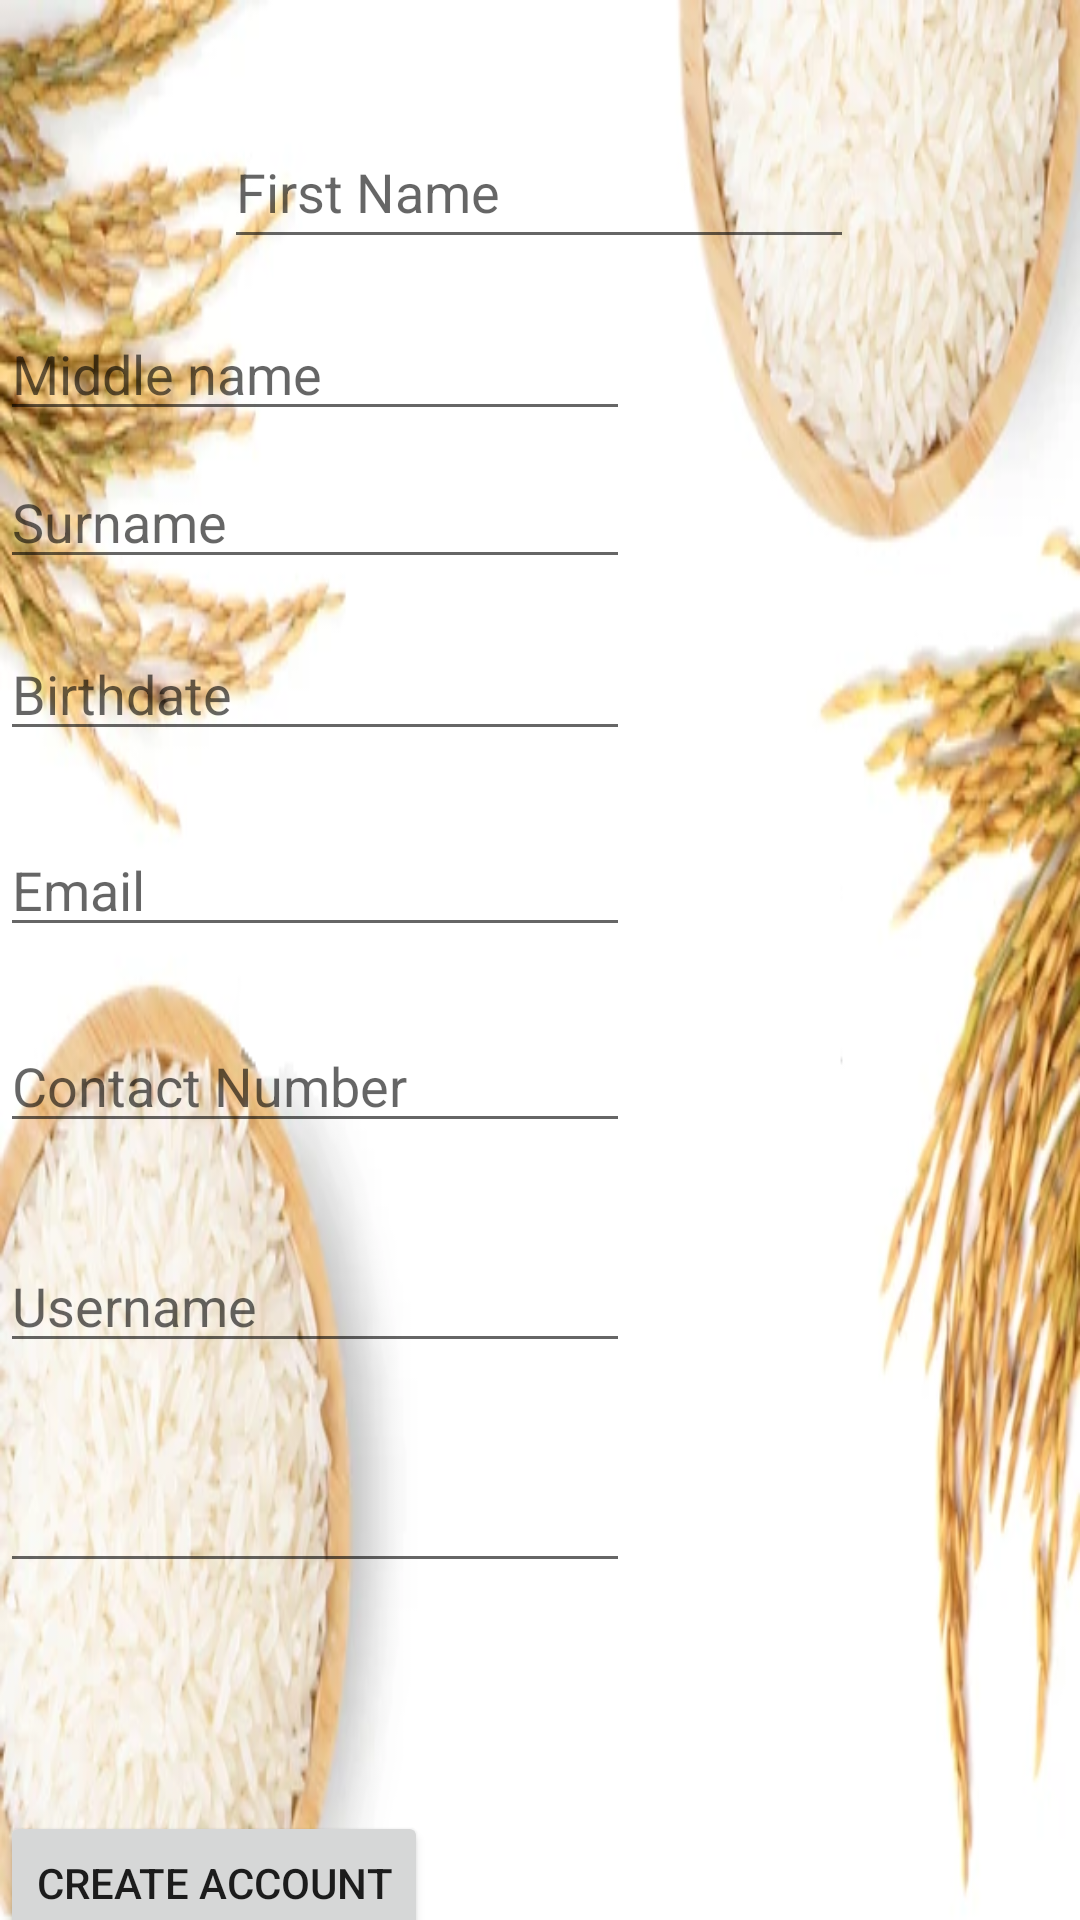

The Android layout XML behind this screen, and the referenced resources:
<!-- AndroidManifest.xml: application theme Theme.Harvest_Invest -->
<!-- res/layout/activity_user_login.xml -->
<?xml version="1.0" encoding="utf-8"?>
<androidx.constraintlayout.widget.ConstraintLayout xmlns:android="http://schemas.android.com/apk/res/android"
    xmlns:app="http://schemas.android.com/apk/res-auto"
    xmlns:tools="http://schemas.android.com/tools"
    android:layout_width="match_parent"
    android:layout_height="match_parent"
    android:background="@drawable/farmnewbg"
    tools:context=".UserLogin">

    <EditText
        android:id="@+id/FirstName"
        android:layout_width="wrap_content"
        android:layout_height="wrap_content"
        android:ems="10"
        android:hint="First Name"
        android:inputType="textPersonName"
        android:minHeight="48dp"
        app:layout_constraintBottom_toBottomOf="parent"
        app:layout_constraintEnd_toEndOf="parent"
        app:layout_constraintHorizontal_bias="0.497"
        app:layout_constraintStart_toStartOf="parent"
        app:layout_constraintTop_toTopOf="parent"
        app:layout_constraintVertical_bias="0.065" />

    <EditText
        android:id="@+id/middleName"
        android:layout_width="wrap_content"
        android:layout_height="wrap_content"
        android:layout_marginTop="16dp"
        android:ems="10"
        android:hint="Middle name"
        android:inputType="textPersonName"
        app:layout_constraintTop_toBottomOf="@+id/FirstName"
        tools:layout_editor_absoluteX="100dp" />

    <EditText
        android:id="@+id/surName"
        android:layout_width="wrap_content"
        android:layout_height="wrap_content"
        android:layout_marginTop="8dp"
        android:ems="10"
        android:hint="Surname"
        android:inputType="textPersonName"
        app:layout_constraintTop_toBottomOf="@+id/middleName"
        tools:layout_editor_absoluteX="100dp" />

    <EditText
        android:id="@+id/BirthDate"
        android:layout_width="wrap_content"
        android:layout_height="wrap_content"
        android:layout_marginTop="16dp"
        android:ems="10"
        android:hint="Birthdate"
        android:inputType="textPersonName"
        app:layout_constraintTop_toBottomOf="@+id/surName"
        tools:layout_editor_absoluteX="100dp" />

    <EditText
        android:id="@+id/EmailAddress"
        android:layout_width="wrap_content"
        android:layout_height="wrap_content"
        android:layout_marginTop="24dp"
        android:ems="10"
        android:hint="Email"
        android:inputType="textPersonName"
        app:layout_constraintTop_toBottomOf="@+id/BirthDate"
        tools:layout_editor_absoluteX="100dp" />

    <EditText
        android:id="@+id/contactNumber"
        android:layout_width="wrap_content"
        android:layout_height="wrap_content"
        android:layout_marginTop="24dp"
        android:ems="10"
        android:hint="Contact Number"
        android:inputType="textPersonName"
        app:layout_constraintTop_toBottomOf="@+id/EmailAddress"
        tools:layout_editor_absoluteX="105dp" />

    <EditText
        android:id="@+id/userName"
        android:layout_width="wrap_content"
        android:layout_height="wrap_content"
        android:layout_marginTop="32dp"
        android:ems="10"
        android:hint="Username"
        android:inputType="textPersonName"
        app:layout_constraintTop_toBottomOf="@+id/contactNumber"
        tools:layout_editor_absoluteX="105dp" />

    <EditText
        android:id="@+id/editTextTextPassword"
        android:layout_width="wrap_content"
        android:layout_height="wrap_content"
        android:layout_marginTop="32dp"
        android:ems="10"
        android:inputType="textPassword"
        app:layout_constraintTop_toBottomOf="@+id/userName"
        tools:layout_editor_absoluteX="100dp" />

    <Button
        android:id="@+id/createAccountButton"
        android:layout_width="wrap_content"
        android:layout_height="wrap_content"
        android:layout_marginTop="76dp"
        android:text="Create Account"
        app:layout_constraintTop_toBottomOf="@+id/editTextTextPassword"
        tools:layout_editor_absoluteX="105dp" />
</androidx.constraintlayout.widget.ConstraintLayout>
<!-- resources referenced by this layout -->
<resources>
  <!-- drawable farmnewbg: png bitmap (drawable, 238440 bytes) -->
  <style name="Theme.Harvest_Invest" parent="Theme.MaterialComponents.DayNight.NoActionBar.Bridge">
          
          <item name="colorPrimary">@color/purple_500</item>
          <item name="colorPrimaryVariant">@color/purple_700</item>
          <item name="colorOnPrimary">@color/white</item>
          
          <item name="colorSecondary">@color/teal_200</item>
          <item name="colorSecondaryVariant">@color/teal_700</item>
          <item name="colorOnSecondary">@color/black</item>
          
          <item name="android:statusBarColor" tools:targetApi="l">?attr/colorPrimaryVariant</item>
          
      </style>
  <!-- not gathered from this repository: default colours our renderer supplied (Android Studio template values) -->
  <color name="purple_500">#FF6200EE</color>
  <color name="purple_700">#FF3700B3</color>
  <color name="teal_200">#FF03DAC5</color>
  <color name="teal_700">#FF018786</color>
  <color name="black">#FF000000</color>
  <color name="white">#FFFFFFFF</color>
</resources>
